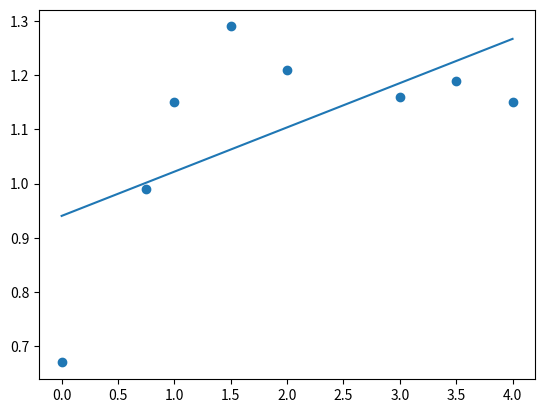

This figure's Python source: (Note: this script raises an exception after producing the figure.)
import matplotlib.pyplot as plt
from scipy import stats

x = [0, 0.75, 1, 1.5, 2, 3, 3.5, 4]
y = [0.67, 0.99, 1.15, 1.29, 1.21, 1.16, 1.19, 1.15]

slope, intercept, r, p, std_err = stats.linregress(x, y)


def myfunc(x):
    return slope * x + intercept


year = 5
price = myfunc(year)
txt = "The price for the apples per {year}: {}"

model = list(map(myfunc, x))

plt.scatter(x, y)
plt.plot(x, model)
plt.show()

print(txt.format(round(price, 2)))
